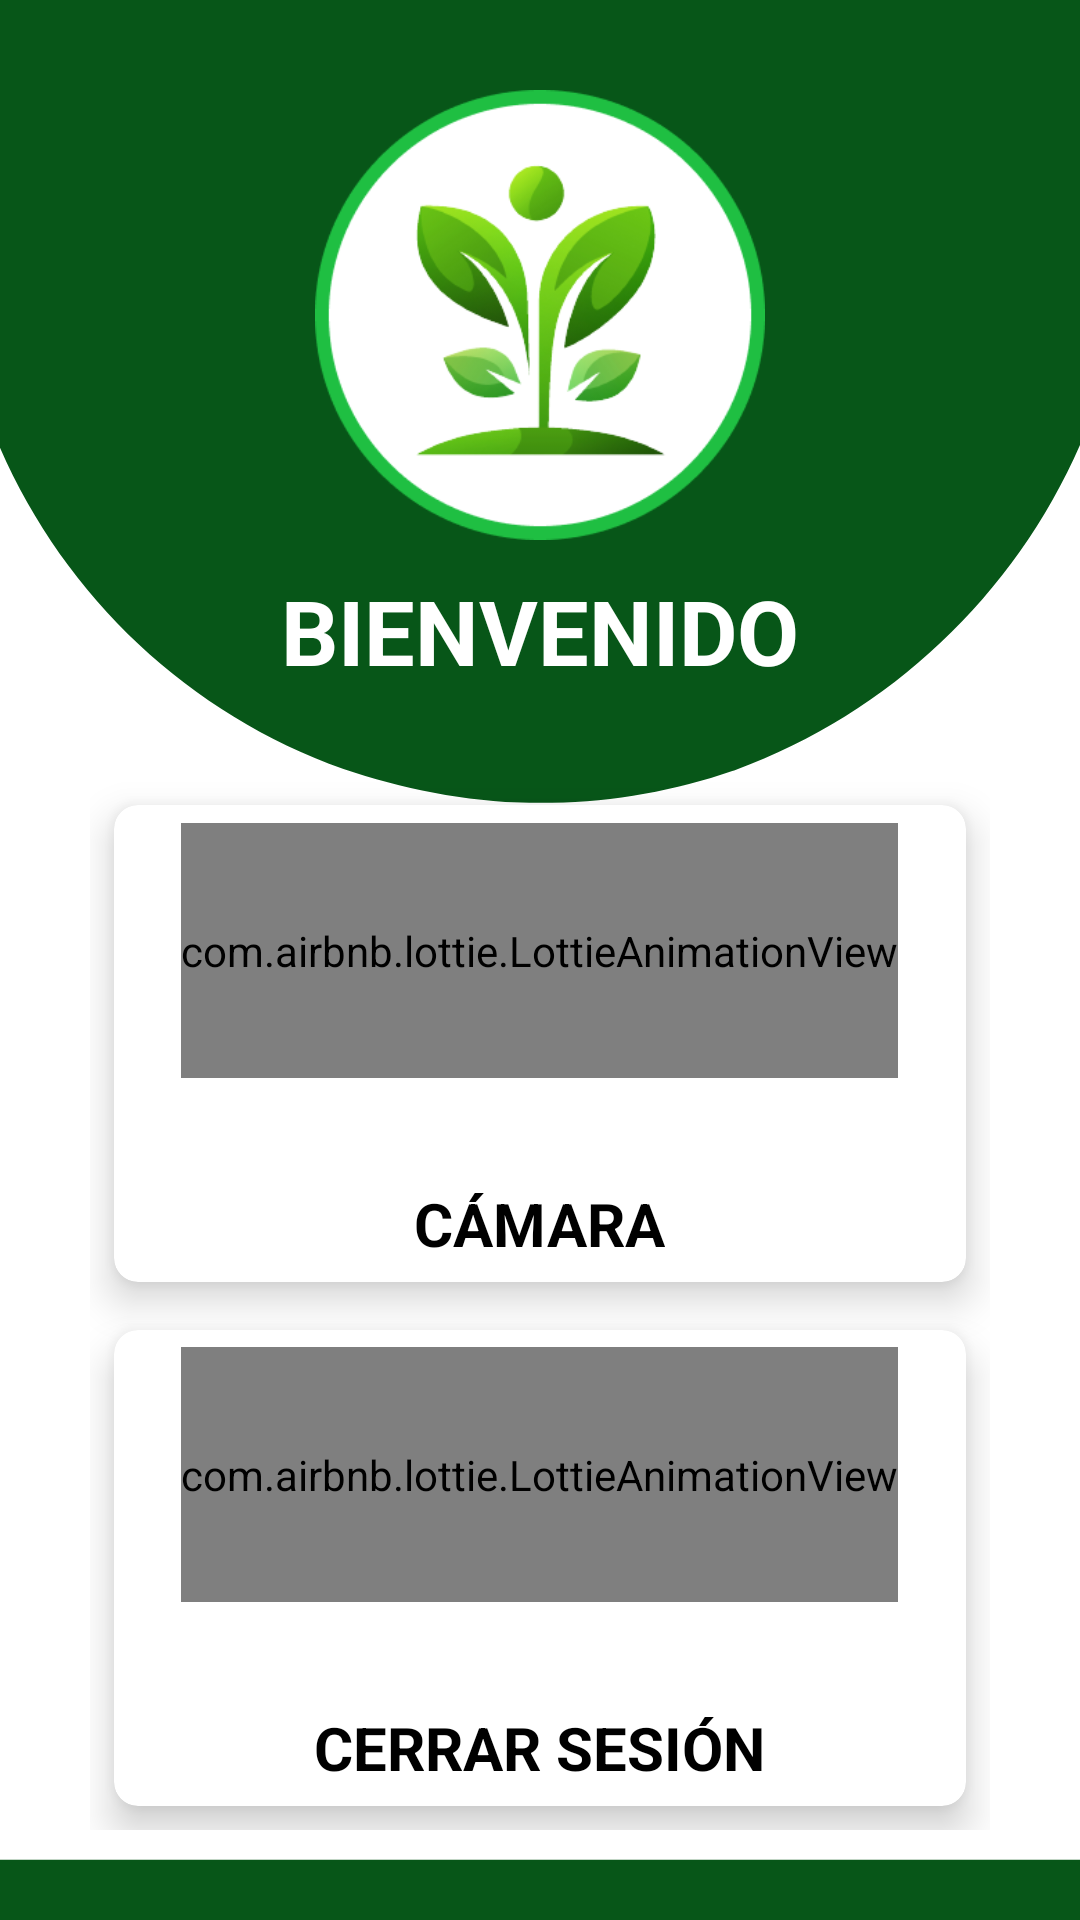

Here is an Android app screen rendered from its layout file. Give the layout XML and the strings, colors and styles it references.
<!-- AndroidManifest.xml: application theme Theme.SafeCrops -->
<!-- res/layout/activity_home_tester.xml -->
<?xml version="1.0" encoding="utf-8"?>
<RelativeLayout xmlns:android="http://schemas.android.com/apk/res/android"
    xmlns:app="http://schemas.android.com/apk/res-auto"
    xmlns:tools="http://schemas.android.com/tools"
    android:layout_width="match_parent"
    android:layout_height="match_parent"
    android:background="@drawable/fondotester"
    tools:context=".homeTester">

    
    <ImageView
        android:layout_width="192dp"
        android:layout_height="150dp"
        android:src="@drawable/logosc"
        android:layout_centerHorizontal="true"
        android:layout_marginTop="30dp"/>

    
    <TextView
        android:id="@+id/title"
        android:layout_width="wrap_content"
        android:layout_height="wrap_content"
        android:text="BIENVENIDO"
        android:textColor="@color/white"
        android:textSize="30dp"
        android:textStyle="bold"
        android:layout_centerHorizontal="true"
        android:layout_marginTop="190dp"/>


    <GridLayout
        android:layout_width="match_parent"
        android:layout_height="match_parent"
        android:layout_below="@id/title"
        android:layout_marginStart="30dp"
        android:layout_marginTop="30dp"
        android:layout_marginEnd="30dp"
        android:layout_marginBottom="30dp"
        android:columnCount="2"
        android:rowCount="3">

        <androidx.cardview.widget.CardView
            android:id="@+id/btnCamara"
            android:layout_width="wrap_content"
            android:layout_height="wrap_content"
            android:layout_row="0"
            android:layout_rowWeight="1"
            android:layout_column="0"
            android:layout_columnWeight="1"
            android:layout_gravity="fill"
            android:layout_margin="8dp"
            app:cardCornerRadius="8dp"
            app:cardElevation="8dp"
            app:cardBackgroundColor="@color/white">

            <LinearLayout
                android:layout_width="wrap_content"
                android:layout_height="wrap_content"
                android:layout_gravity="center_vertical|center_horizontal"
                android:gravity="center"
                android:orientation="vertical">
                

                <com.airbnb.lottie.LottieAnimationView
                    android:layout_width="wrap_content"
                    android:layout_height="85dp"
                    android:layout_marginBottom="30dp"
                    app:layout_constraintBottom_toBottomOf="parent"
                    app:layout_constraintEnd_toEndOf="parent"
                    app:layout_constraintStart_toStartOf="parent"
                    app:layout_constraintTop_toBottomOf="@id/txtTitulo"
                    app:layout_constraintVertical_bias="0"
                    app:lottie_autoPlay="true"
                    app:lottie_loop="false"
                    app:lottie_rawRes="@raw/camera"/>


                <TextView
                    android:layout_width="wrap_content"
                    android:layout_height="wrap_content"
                    android:layout_marginTop="5dp"
                    android:text="CÁMARA"
                    android:textColor="@color/black"
                    android:textSize="20dp"
                    android:textStyle="bold" />
            </LinearLayout>
        </androidx.cardview.widget.CardView>

        

        <androidx.cardview.widget.CardView
            android:id="@+id/btnCerrarSesion"
            android:layout_width="wrap_content"
            android:layout_height="wrap_content"
            android:layout_row="1"
            android:layout_rowWeight="1"
            android:layout_column="0"
            android:layout_columnWeight="1"
            android:layout_gravity="fill"
            android:layout_margin="8dp"
            app:cardCornerRadius="8dp"
            app:cardElevation="8dp"
            app:cardBackgroundColor="@color/white">

            <LinearLayout
                android:layout_width="wrap_content"
                android:layout_height="wrap_content"
                android:layout_gravity="center_vertical|center_horizontal"
                android:gravity="center"
                android:orientation="vertical">

                

                <com.airbnb.lottie.LottieAnimationView
                    android:layout_width="wrap_content"
                    android:layout_height="85dp"
                    android:layout_marginBottom="30dp"
                    app:layout_constraintBottom_toBottomOf="parent"
                    app:layout_constraintEnd_toEndOf="parent"
                    app:layout_constraintStart_toStartOf="parent"
                    app:layout_constraintTop_toBottomOf="@id/txtTitulo"
                    app:layout_constraintVertical_bias="0"
                    app:lottie_autoPlay="true"
                    app:lottie_loop="true"
                    app:lottie_rawRes="@raw/logout"/>

                <TextView
                    android:layout_width="wrap_content"
                    android:layout_height="wrap_content"
                    android:layout_marginTop="5dp"
                    android:text="CERRAR SESIÓN"
                    android:textSize="20dp"
                    android:textColor="@color/black"
                    android:textStyle="bold" />
            </LinearLayout>
        </androidx.cardview.widget.CardView>

    </GridLayout>




</RelativeLayout>
<!-- resources referenced by this layout -->
<resources>
  <color name="black">#FF000000</color>
  <color name="white">#FFFFFFFF</color>
  <!-- drawable camaramenu: png bitmap (drawable, 5485 bytes) -->
  <!-- drawable fondotester: png bitmap (drawable, 24656 bytes) -->
  <!-- drawable logosc: png bitmap (drawable, 37652 bytes) -->
  <!-- drawable logoutmenu: png bitmap (drawable, 4150 bytes) -->
  <!-- drawable perfilmenu: png bitmap (drawable, 6833 bytes) -->
  <style name="Theme.SafeCrops" parent="Theme.MaterialComponents.DayNight.NoActionBar">
          
          <item name="colorPrimary">@color/bckVerder</item>
          <item name="colorPrimaryVariant">@color/bckVerder</item>
          <item name="colorOnPrimary">@color/white</item>
          
          <item name="colorSecondary">@color/teal_200</item>
          <item name="colorSecondaryVariant">@color/teal_700</item>
          <item name="colorOnSecondary">@color/black</item>
          
          <item name="android:statusBarColor">@color/bckVerder</item>
          
  
          <item name="windowActionBar">false</item>
          <item name="windowNoTitle">true</item>
  
  
      </style>
  <color name="bckVerder">#075618</color>
  <color name="teal_200">#FF03DAC5</color>
  <color name="teal_700">#FF018786</color>
</resources>
